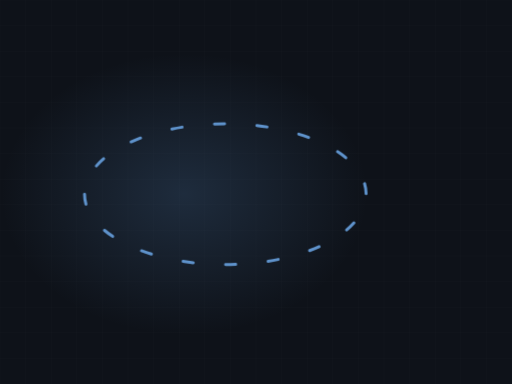
t = 0.00 s
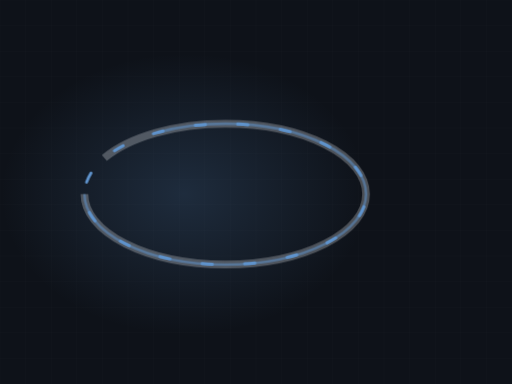
t = 1.76 s
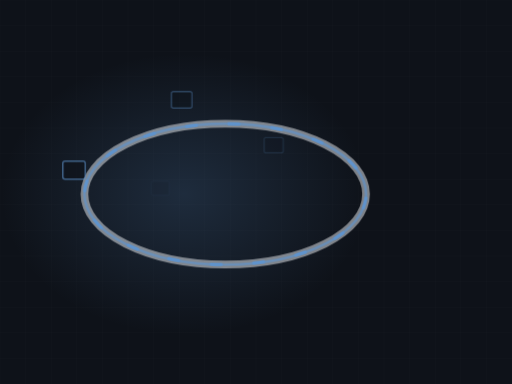
t = 3.23 s
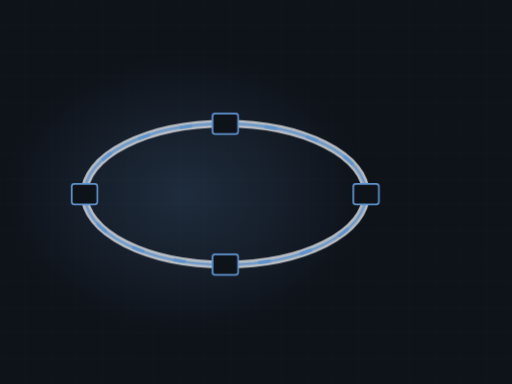
t = 4.61 s
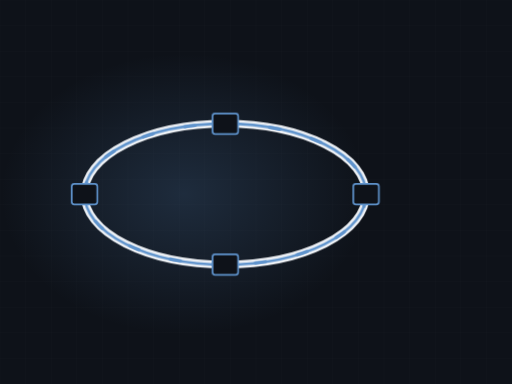
t = 6.92 s
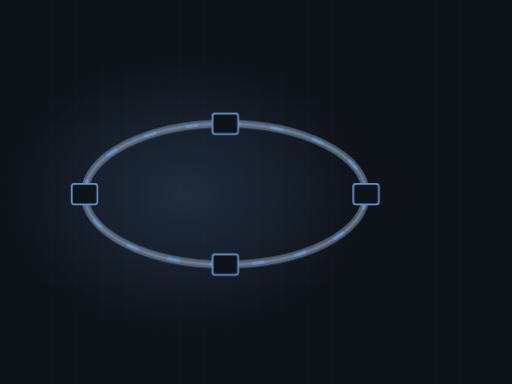
t = 8.08 s

The animated SVG that drew these frames (rendered in a browser with its animation timeline set to each time). Animation: 3 CSS @keyframes rules; frames cover the first 8.08 s, repeats indefinitely.

<svg xmlns="http://www.w3.org/2000/svg" viewBox="0 0 1200 900" width="1200" height="900" role="img" aria-label="HVAC loop"><defs><radialGradient id="glow"><stop offset="0%" stop-color="#5f93cc" stop-opacity=".20"/><stop offset="100%" stop-color="#5f93cc" stop-opacity="0"/></radialGradient></defs><style>.dw{stroke-dasharray:100;stroke-dashoffset:100;animation:dw 8.9s ease-in-out infinite}@keyframes dw{0%{stroke-dashoffset:100}24%{stroke-dashoffset:0}84%{stroke-dashoffset:0;opacity:1}95%{stroke-dashoffset:0;opacity:0}100%{stroke-dashoffset:100;opacity:0}}.cur{stroke-dashoffset:0;animation:cur 2.43s linear infinite}@keyframes cur{0%{stroke-dashoffset:200}100%{stroke-dashoffset:0}}.st{opacity:0;animation:stg 8.9s ease-in-out infinite}@keyframes stg{0%,14%{opacity:0;transform:scale(.7)}32%{opacity:1;transform:scale(1)}84%{opacity:1}95%,100%{opacity:0}}@media (prefers-reduced-motion: reduce){*{animation:none!important}.dw{stroke-dashoffset:0!important}[class]{opacity:1!important}}</style><rect width="1200" height="900" fill="#0e1219"/><line x1="0" y1="0" x2="0" y2="900" stroke="#f1f4f8" stroke-width="1" opacity=".028"/><line x1="60" y1="0" x2="60" y2="900" stroke="#f1f4f8" stroke-width="1" opacity=".028"/><line x1="120" y1="0" x2="120" y2="900" stroke="#f1f4f8" stroke-width="1" opacity=".028"/><line x1="180" y1="0" x2="180" y2="900" stroke="#f1f4f8" stroke-width="1" opacity=".028"/><line x1="240" y1="0" x2="240" y2="900" stroke="#f1f4f8" stroke-width="1" opacity=".028"/><line x1="300" y1="0" x2="300" y2="900" stroke="#f1f4f8" stroke-width="1" opacity=".028"/><line x1="360" y1="0" x2="360" y2="900" stroke="#f1f4f8" stroke-width="1" opacity=".028"/><line x1="420" y1="0" x2="420" y2="900" stroke="#f1f4f8" stroke-width="1" opacity=".028"/><line x1="480" y1="0" x2="480" y2="900" stroke="#f1f4f8" stroke-width="1" opacity=".028"/><line x1="540" y1="0" x2="540" y2="900" stroke="#f1f4f8" stroke-width="1" opacity=".028"/><line x1="600" y1="0" x2="600" y2="900" stroke="#f1f4f8" stroke-width="1" opacity=".028"/><line x1="660" y1="0" x2="660" y2="900" stroke="#f1f4f8" stroke-width="1" opacity=".028"/><line x1="720" y1="0" x2="720" y2="900" stroke="#f1f4f8" stroke-width="1" opacity=".028"/><line x1="780" y1="0" x2="780" y2="900" stroke="#f1f4f8" stroke-width="1" opacity=".028"/><line x1="840" y1="0" x2="840" y2="900" stroke="#f1f4f8" stroke-width="1" opacity=".028"/><line x1="900" y1="0" x2="900" y2="900" stroke="#f1f4f8" stroke-width="1" opacity=".028"/><line x1="960" y1="0" x2="960" y2="900" stroke="#f1f4f8" stroke-width="1" opacity=".028"/><line x1="1020" y1="0" x2="1020" y2="900" stroke="#f1f4f8" stroke-width="1" opacity=".028"/><line x1="1080" y1="0" x2="1080" y2="900" stroke="#f1f4f8" stroke-width="1" opacity=".028"/><line x1="1140" y1="0" x2="1140" y2="900" stroke="#f1f4f8" stroke-width="1" opacity=".028"/><line x1="1200" y1="0" x2="1200" y2="900" stroke="#f1f4f8" stroke-width="1" opacity=".028"/><line x1="0" y1="0" x2="1200" y2="0" stroke="#f1f4f8" stroke-width="1" opacity=".028"/><line x1="0" y1="60" x2="1200" y2="60" stroke="#f1f4f8" stroke-width="1" opacity=".028"/><line x1="0" y1="120" x2="1200" y2="120" stroke="#f1f4f8" stroke-width="1" opacity=".028"/><line x1="0" y1="180" x2="1200" y2="180" stroke="#f1f4f8" stroke-width="1" opacity=".028"/><line x1="0" y1="240" x2="1200" y2="240" stroke="#f1f4f8" stroke-width="1" opacity=".028"/><line x1="0" y1="300" x2="1200" y2="300" stroke="#f1f4f8" stroke-width="1" opacity=".028"/><line x1="0" y1="360" x2="1200" y2="360" stroke="#f1f4f8" stroke-width="1" opacity=".028"/><line x1="0" y1="420" x2="1200" y2="420" stroke="#f1f4f8" stroke-width="1" opacity=".028"/><line x1="0" y1="480" x2="1200" y2="480" stroke="#f1f4f8" stroke-width="1" opacity=".028"/><line x1="0" y1="540" x2="1200" y2="540" stroke="#f1f4f8" stroke-width="1" opacity=".028"/><line x1="0" y1="600" x2="1200" y2="600" stroke="#f1f4f8" stroke-width="1" opacity=".028"/><line x1="0" y1="660" x2="1200" y2="660" stroke="#f1f4f8" stroke-width="1" opacity=".028"/><line x1="0" y1="720" x2="1200" y2="720" stroke="#f1f4f8" stroke-width="1" opacity=".028"/><line x1="0" y1="780" x2="1200" y2="780" stroke="#f1f4f8" stroke-width="1" opacity=".028"/><line x1="0" y1="840" x2="1200" y2="840" stroke="#f1f4f8" stroke-width="1" opacity=".028"/><line x1="0" y1="900" x2="1200" y2="900" stroke="#f1f4f8" stroke-width="1" opacity=".028"/><ellipse cx="432" cy="455" rx="430" ry="330" fill="url(#glow)"/><path class="dw" d="M198,455 a330,165 0 1,0 660,0 a330,165 0 1,0 -660,0" pathLength="100" stroke="#f1f4f8" stroke-width="18" opacity=".18" fill="none" style="animation-delay:0s"/><path class="dw" d="M198,455 a330,165 0 1,0 660,0 a330,165 0 1,0 -660,0" pathLength="100" stroke="#5f93cc" stroke-width="6" opacity=".5" fill="none" style="animation-delay:.2s"/><path class="cur" d="M198,455 a330,165 0 1,0 660,0 a330,165 0 1,0 -660,0" fill="none" stroke="#5f93cc" stroke-width="7" stroke-dasharray="24 76" stroke-linecap="round"/><rect class="st" x="168" y="431" width="60" height="48" rx="6" fill="#0e1219" stroke="#5f93cc" stroke-width="4" style="animation-delay:1.10s"/><rect class="st" x="498" y="266" width="60" height="48" rx="6" fill="#0e1219" stroke="#5f93cc" stroke-width="4" style="animation-delay:1.32s"/><rect class="st" x="828" y="431" width="60" height="48" rx="6" fill="#0e1219" stroke="#5f93cc" stroke-width="4" style="animation-delay:1.54s"/><rect class="st" x="498" y="596" width="60" height="48" rx="6" fill="#0e1219" stroke="#5f93cc" stroke-width="4" style="animation-delay:1.76s"/></svg>
